Run: headless pygame with SDL's dummy video driver; simulated clock (each Clock.tick advances the game by its frame time, no real sleeping); random seed 0; keys injected as events and as key.get_pressed() state; no mouse input.
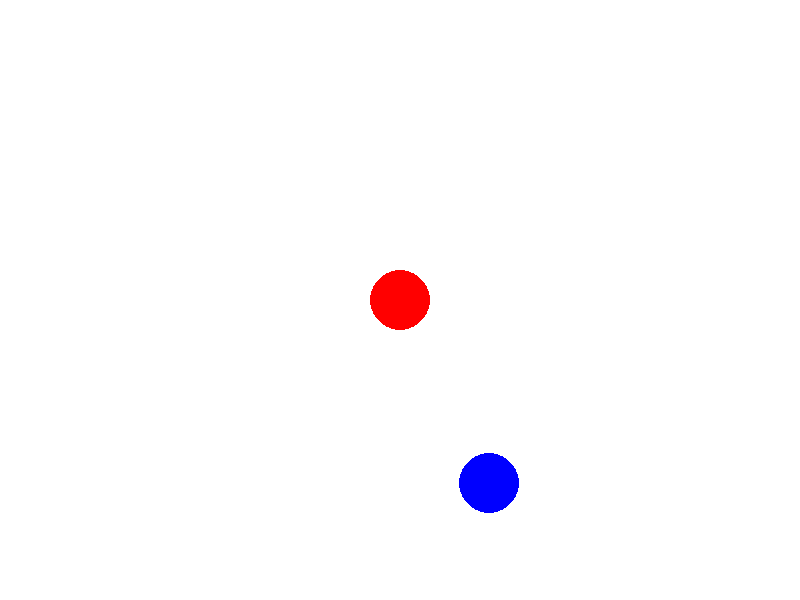
Frame 1 of 4 · flips 1–60 · no input
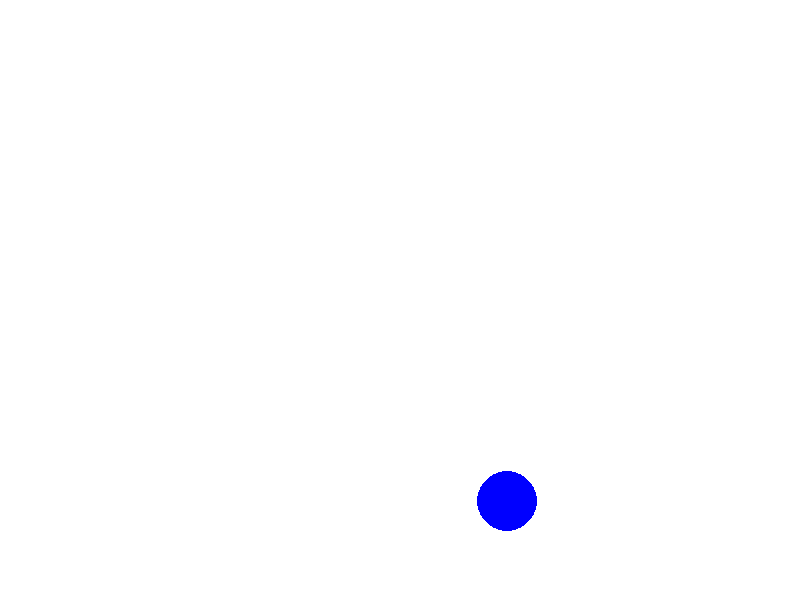
Frame 2 of 4 · flips 61–180 · tapped SPACE, RETURN · held RIGHT (→), D
Frame 3 of 4 · flips 181–300 · held DOWN (↓), S · screen unchanged from frame 2, image omitted
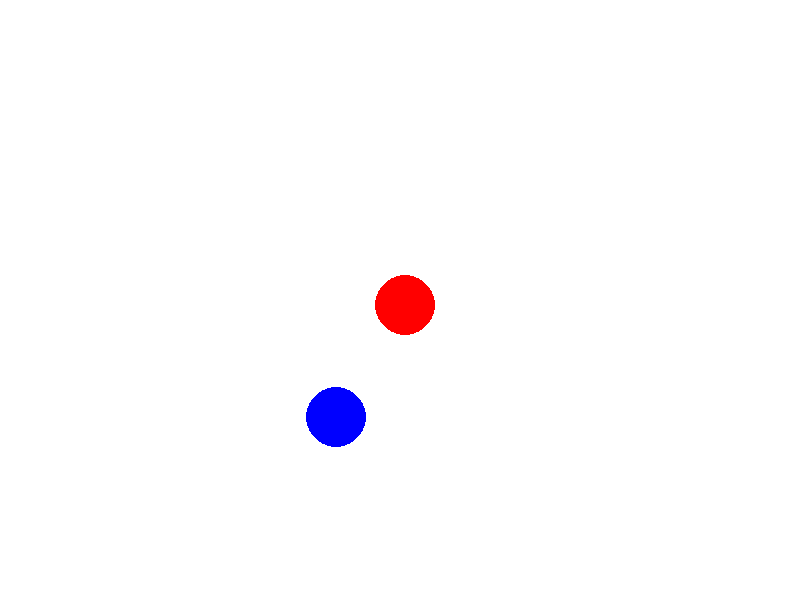
Frame 4 of 4 · flips 301–420 · held LEFT (←), A, UP (↑), W

The pygame program that drew these frames:

import pygame
import random
import math

pygame.init()
screen = pygame.display.set_mode((800, 600))
clock = pygame.time.Clock()

player_pos = [400, 300]
bot_pos = [random.randint(50, 750), random.randint(50, 550)]
speed = 5
bot_speed = 3

running = True
while running:
    screen.fill((255, 255, 255))
    pygame.draw.circle(screen, (255, 0, 0), player_pos, 30)  
    pygame.draw.circle(screen, (0, 0, 255), bot_pos, 30)  

    keys = pygame.key.get_pressed()
    if keys[pygame.K_LEFT]: player_pos[0] -= speed
    if keys[pygame.K_RIGHT]: player_pos[0] += speed
    if keys[pygame.K_UP]: player_pos[1] -= speed
    if keys[pygame.K_DOWN]: player_pos[1] += speed

    
    distance = math.dist(player_pos, bot_pos)
    if distance < 200: 
        if player_pos[0] < bot_pos[0]: bot_pos[0] += bot_speed
        if player_pos[0] > bot_pos[0]: bot_pos[0] -= bot_speed
        if player_pos[1] < bot_pos[1]: bot_pos[1] += bot_speed
        if player_pos[1] > bot_pos[1]: bot_pos[1] -= bot_speed

    pygame.display.flip()

    for event in pygame.event.get():
        if event.type == pygame.QUIT:
            running = False

    clock.tick(60)

pygame.quit()
